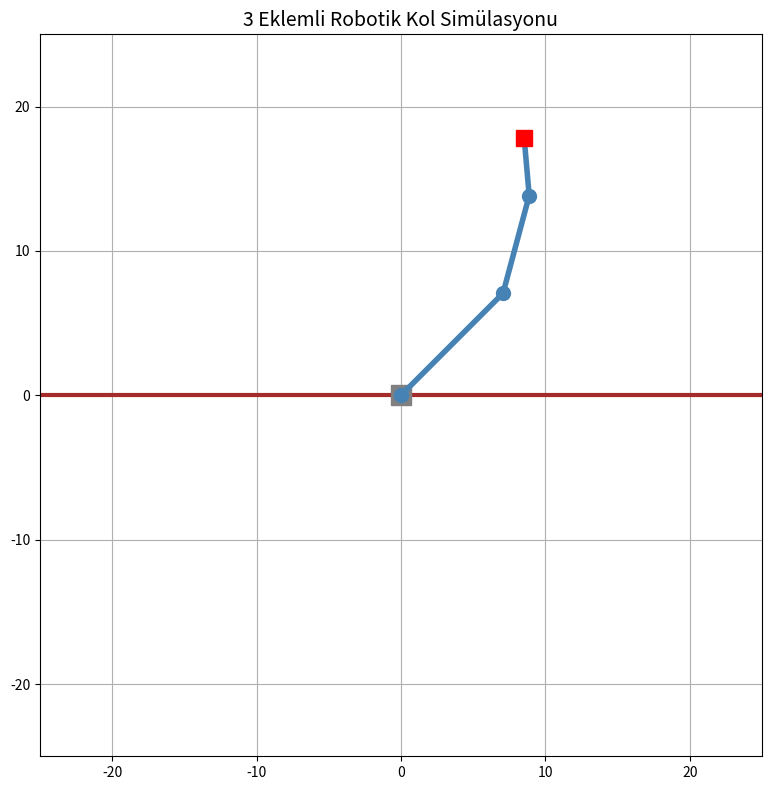

Write Python code to recreate this figure.
import numpy as np
import matplotlib.pyplot as plt
import matplotlib.animation as animation

L1 = 10  # 1. kol uzunluğu
L2 = 7   # 2. kol uzunluğu
L3 = 4   # 3. kol uzunluğu (el/gripper)

fig, ax = plt.subplots(figsize=(8, 8))
ax.set_xlim(-25, 25)
ax.set_ylim(-25, 25)
ax.set_aspect('equal')
ax.grid(True)
ax.set_title("3 Eklemli Robotik Kol Simülasyonu", fontsize=14)

# Zemin çizgisi
ax.axhline(y=0, color='brown', linewidth=3)
ax.plot(0, 0, 's', color='gray', markersize=15)  # taban

kol, = ax.plot([], [], 'o-', color='steelblue', linewidth=4, markersize=10)
gripper, = ax.plot([], [], 's', color='red', markersize=12)  # uç
iz, = ax.plot([], [], '--', color='lightblue', linewidth=1, alpha=0.5)

iz_x, iz_y = [], []

def guncelle(frame):
    # Açılar zamanla değişiyor — gerçek robot hareketi gibi
    t1 = np.radians(45 + 30 * np.sin(np.radians(frame)))
    t2 = np.radians(30 + 40 * np.sin(np.radians(frame * 1.5)))
    t3 = np.radians(20 + 20 * np.sin(np.radians(frame * 2)))

    # Eklem konumları
    x1 = L1 * np.cos(t1)
    y1 = L1 * np.sin(t1)

    x2 = x1 + L2 * np.cos(t1 + t2)
    y2 = y1 + L2 * np.sin(t1 + t2)

    x3 = x2 + L3 * np.cos(t1 + t2 + t3)
    y3 = y2 + L3 * np.sin(t1 + t2 + t3)

    kol.set_data([0, x1, x2, x3], [0, y1, y2, y3])
    gripper.set_data([x3], [y3])

    iz_x.append(x3)
    iz_y.append(y3)
    iz.set_data(iz_x[-100:], iz_y[-100:])  # son 100 nokta

    return kol, gripper, iz

ani = animation.FuncAnimation(fig, guncelle, frames=360,
                               interval=30, blit=True)
plt.tight_layout()
plt.show()
